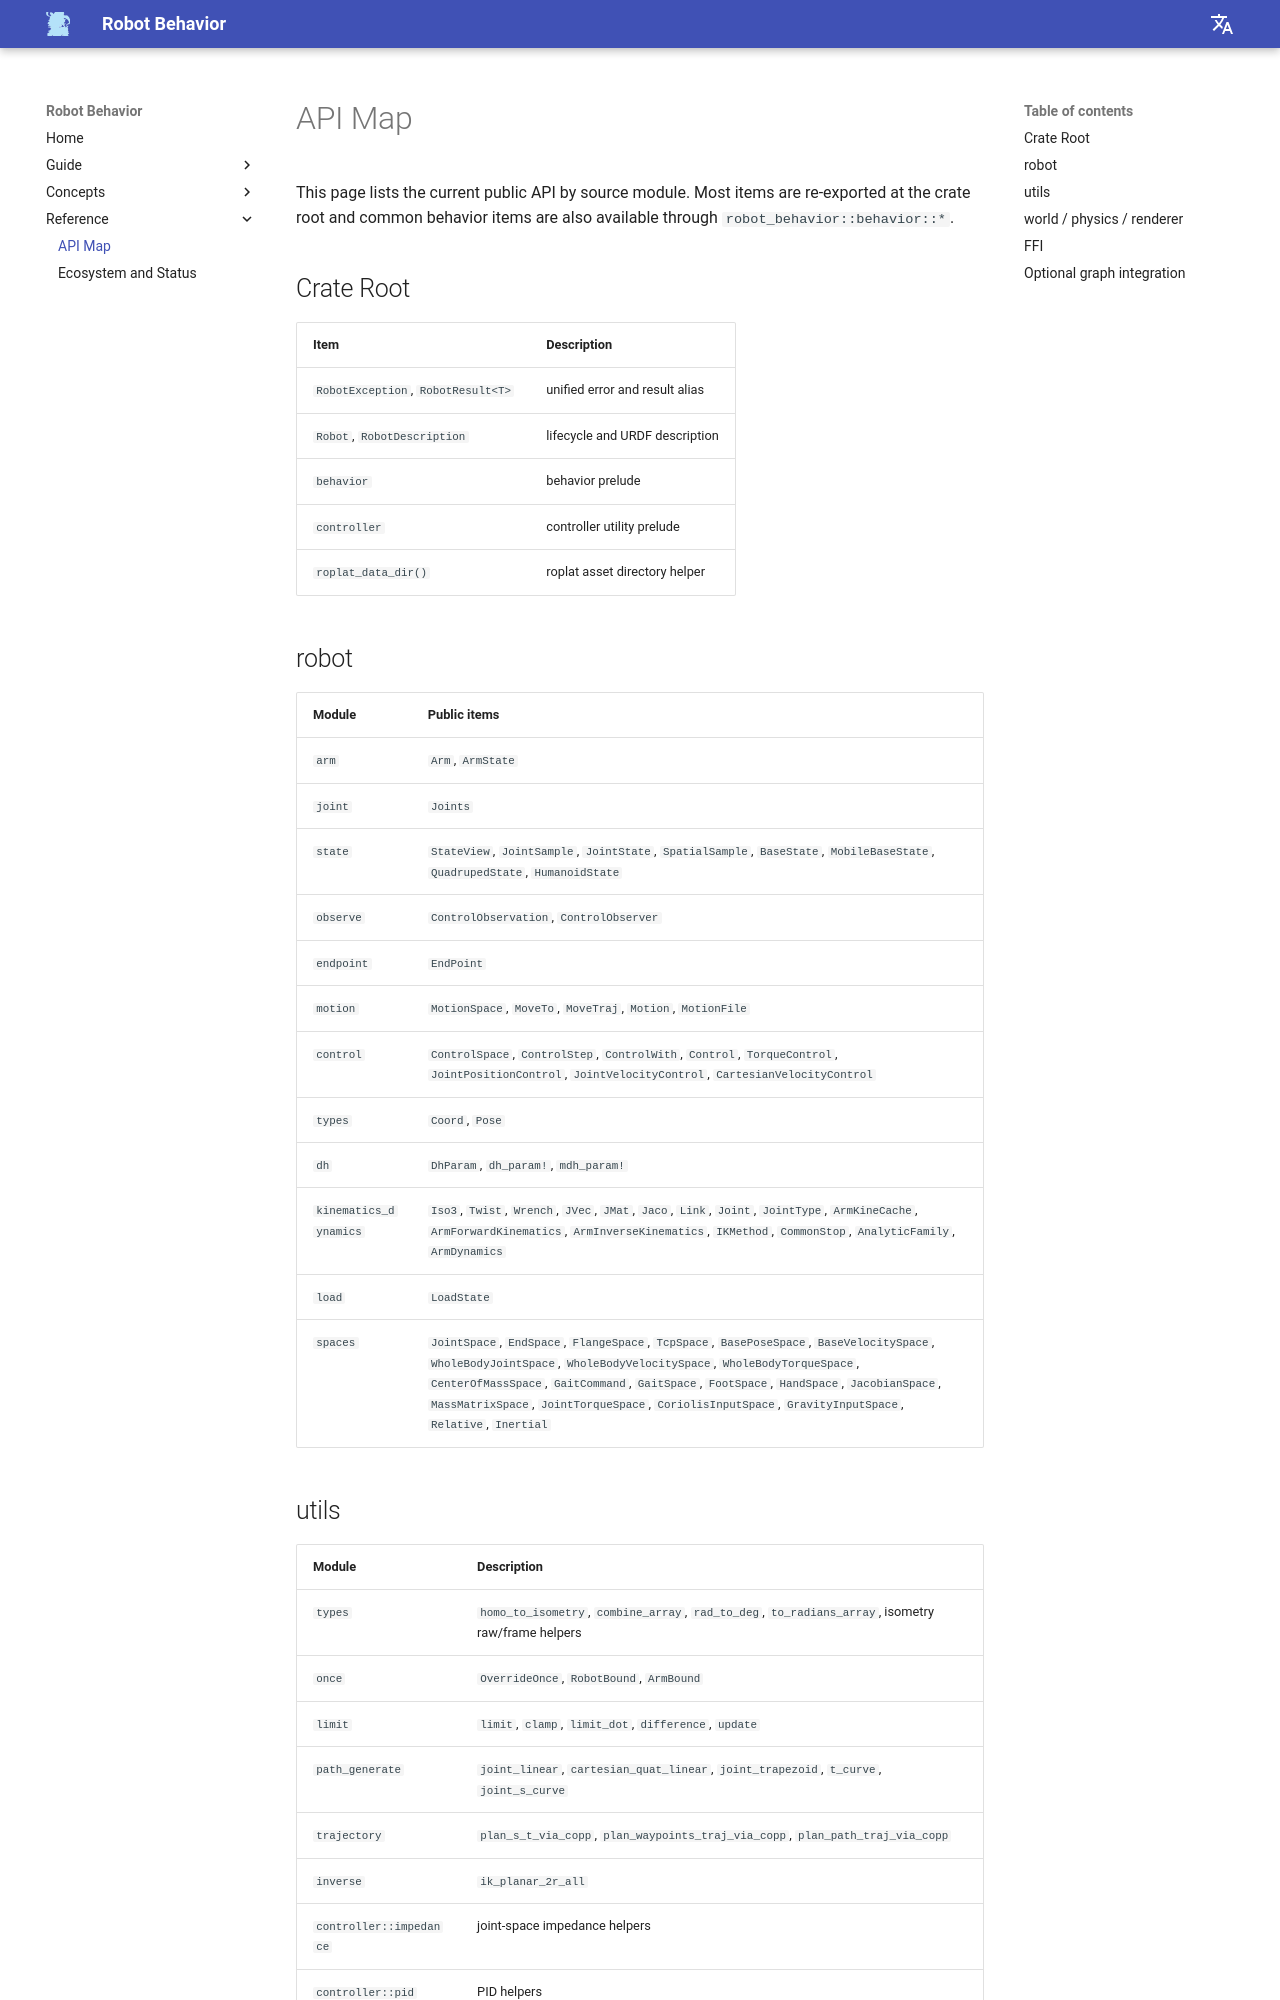

repository: Robot-Exp-Platform/robot_behavior_page · page: en/reference/api-map/index.html · generator: mkdocs

# API Map

This page lists the current public API by source module. Most items are re-exported at the crate root and common behavior items are also available through `robot_behavior::behavior::*`.

## Crate Root

| Item | Description |
|---|---|
| `RobotException`, `RobotResult<T>` | unified error and result alias |
| `Robot`, `RobotDescription` | lifecycle and URDF description |
| `behavior` | behavior prelude |
| `controller` | controller utility prelude |
| `roplat_data_dir()` | roplat asset directory helper |

## robot

| Module | Public items |
|---|---|
| `arm` | `Arm`, `ArmState` |
| `joint` | `Joints` |
| `state` | `StateView`, `JointSample`, `JointState`, `SpatialSample`, `BaseState`, `MobileBaseState`, `QuadrupedState`, `HumanoidState` |
| `observe` | `ControlObservation`, `ControlObserver` |
| `endpoint` | `EndPoint` |
| `motion` | `MotionSpace`, `MoveTo`, `MoveTraj`, `Motion`, `MotionFile` |
| `control` | `ControlSpace`, `ControlStep`, `ControlWith`, `Control`, `TorqueControl`, `JointPositionControl`, `JointVelocityControl`, `CartesianVelocityControl` |
| `types` | `Coord`, `Pose` |
| `dh` | `DhParam`, `dh_param!`, `mdh_param!` |
| `kinematics_dynamics` | `Iso3`, `Twist`, `Wrench`, `JVec`, `JMat`, `Jaco`, `Link`, `Joint`, `JointType`, `ArmKineCache`, `ArmForwardKinematics`, `ArmInverseKinematics`, `IKMethod`, `CommonStop`, `AnalyticFamily`, `ArmDynamics` |
| `load` | `LoadState` |
| `spaces` | `JointSpace`, `EndSpace`, `FlangeSpace`, `TcpSpace`, `BasePoseSpace`, `BaseVelocitySpace`, `WholeBodyJointSpace`, `WholeBodyVelocitySpace`, `WholeBodyTorqueSpace`, `CenterOfMassSpace`, `GaitCommand`, `GaitSpace`, `FootSpace`, `HandSpace`, `JacobianSpace`, `MassMatrixSpace`, `JointTorqueSpace`, `CoriolisInputSpace`, `GravityInputSpace`, `Relative`, `Inertial` |
